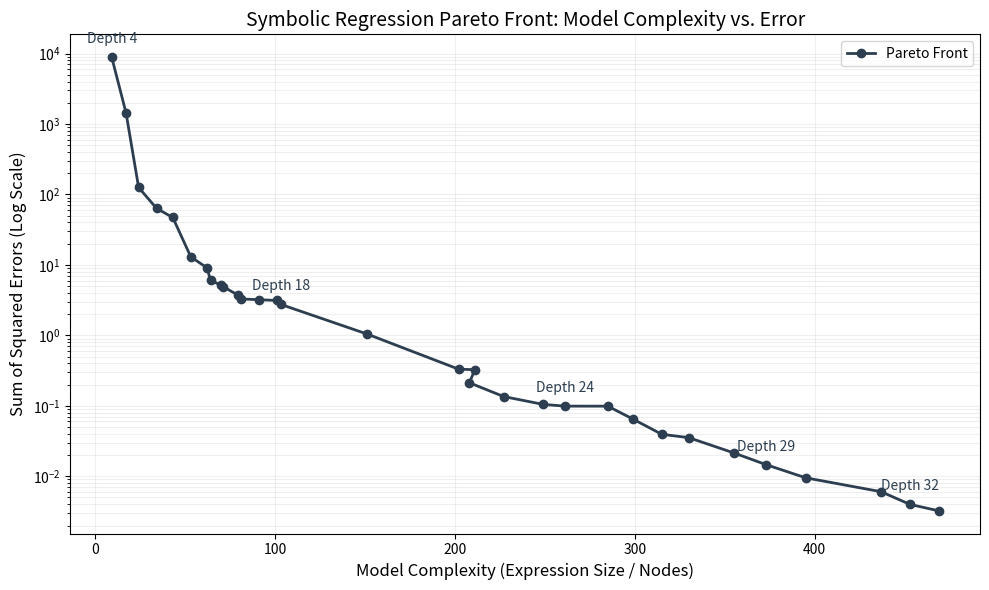

Python code for this plot:
import matplotlib.pyplot as plt
import numpy as np

# Data extracted from your log
max_sizes = [9, 17, 24, 34, 43, 53, 62, 64, 70, 71, 79, 81, 91, 101, 103, 151, 202, 211, 208, 227, 249, 261, 285, 299, 315, 330, 355, 373, 395, 437, 453, 469]
sse_values = [8929.28, 1434, 125.605, 63.3617, 47.1009, 13.0276, 9.09682, 6.02855, 5.13096, 4.91967, 3.75413, 3.28463, 3.21014, 3.1258, 2.75353, 1.04649, 0.33099, 0.325704, 0.212326, 0.135493, 0.104753, 0.0990222, 0.0988432, 0.0647427, 0.0394207, 0.0353318, 0.0214888, 0.0146172, 0.00951738, 0.00603557, 0.0039912, 0.00323335]

#print(*zip(max_sizes, sse_values))

assert len(max_sizes) == len(sse_values), f"len(max_sizes) = {len(max_sizes)} and len(sse_values) = {len(sse_values)}"
              
depths = list(range(4, 4+len(max_sizes)))
print(f"depths = {depths}")
depths = depths[:-2]
depths.insert(depths.index(22), 22)
depths.insert(depths.index(26), 26)
print(f"depths = {depths}");
plt.figure(figsize=(10, 6))

# Plotting the Pareto Front
plt.plot(max_sizes, sse_values, marker='o', linestyle='-', color='#2c3e50', linewidth=2, label='Pareto Front')

# Annotations for Old Progression
for i, d in enumerate(depths):
    if d in [4, 18, 24, 29, 32]:
        plt.annotate(f'Depth {d}', (max_sizes[i], sse_values[i]), textcoords="offset points", xytext=(0,10), ha='center', color='#2c3e50')

# Log scale for Y-axis often makes SR Pareto plots easier to read
plt.yscale('log')

plt.title('Symbolic Regression Pareto Front: Model Complexity vs. Error', fontsize=14)
plt.xlabel('Model Complexity (Expression Size / Nodes)', fontsize=12)
plt.ylabel('Sum of Squared Errors (Log Scale)', fontsize=12)
plt.grid(True, which="both", ls="-", alpha=0.2)
plt.legend()

plt.tight_layout()
plt.show()
